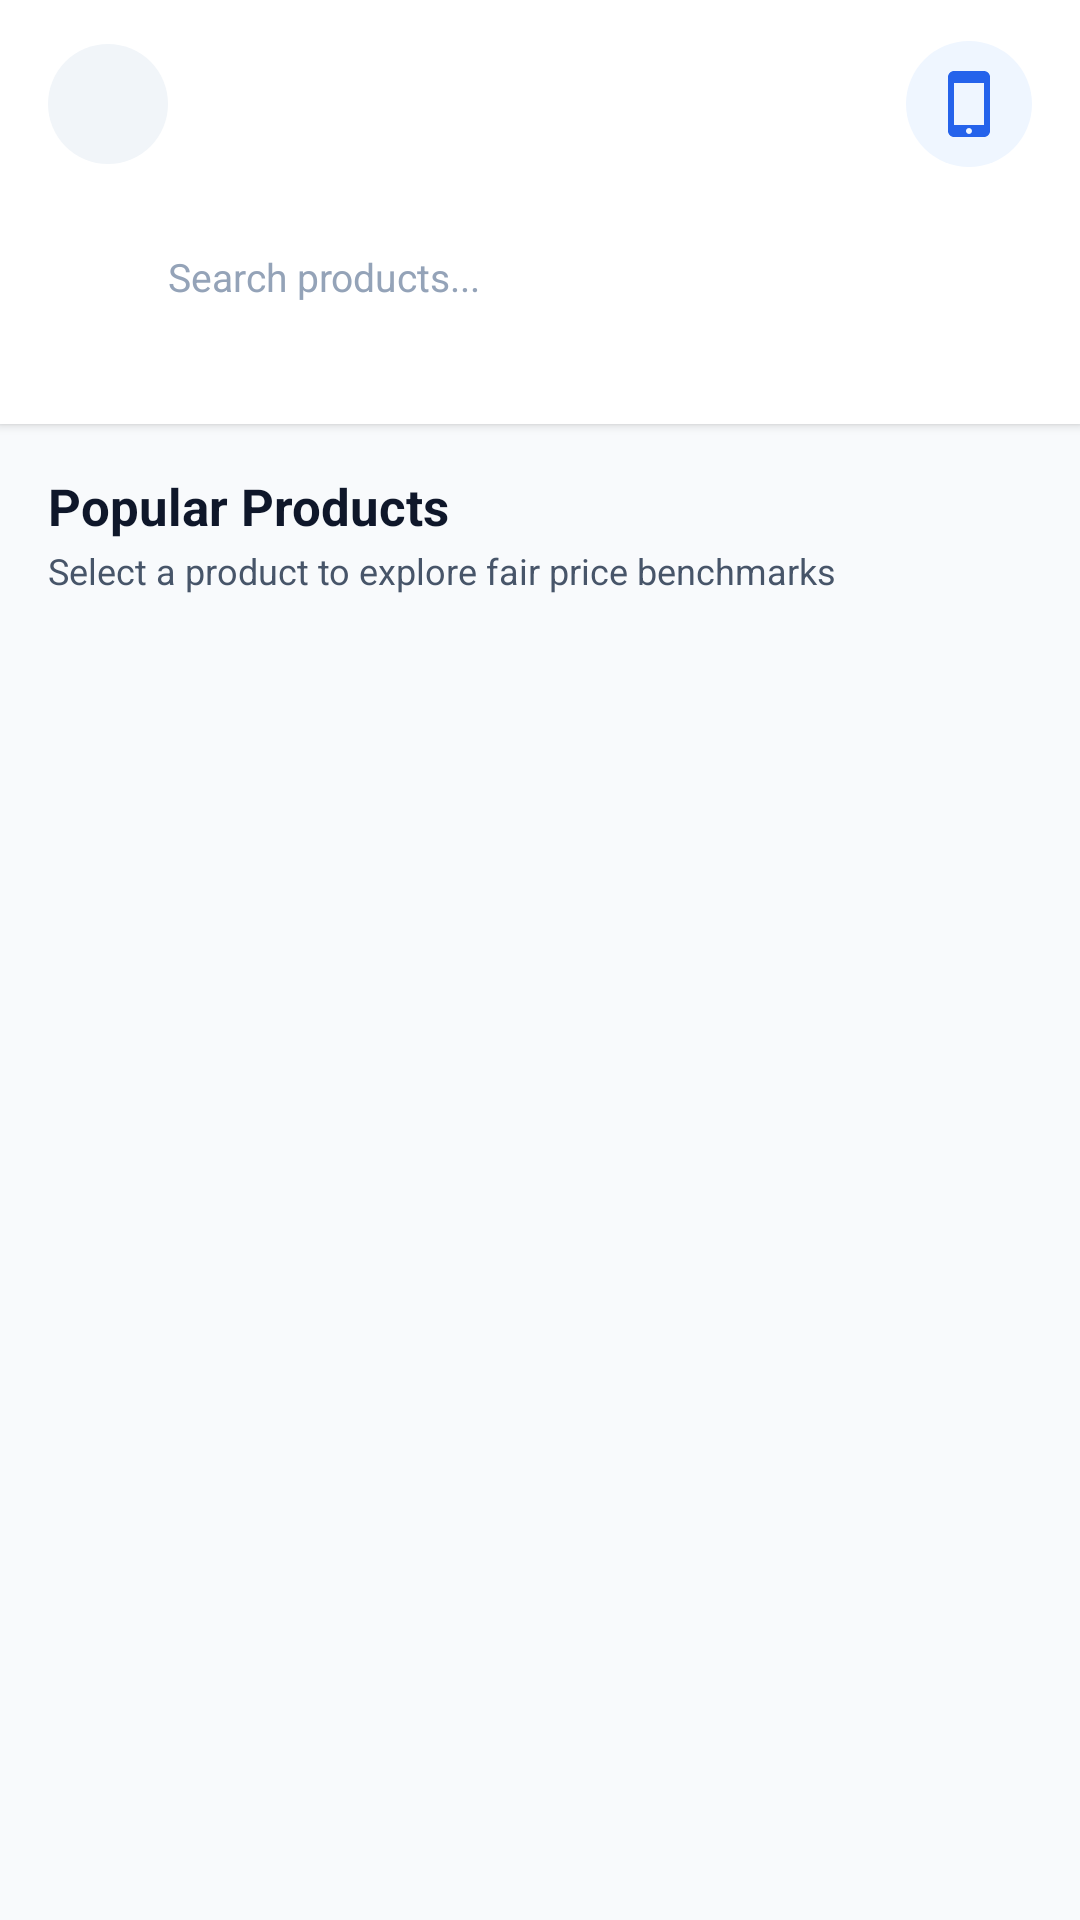

Android layout source for this screen:
<!-- AndroidManifest.xml: application theme Theme.PricePulse -->
<!-- res/layout/activity_category.xml -->
<?xml version="1.0" encoding="utf-8"?>
<androidx.constraintlayout.widget.ConstraintLayout xmlns:android="http://schemas.android.com/apk/res/android"
    xmlns:app="http://schemas.android.com/apk/res-auto"
    xmlns:tools="http://schemas.android.com/tools"
    android:id="@+id/categoryRoot"
    android:layout_width="match_parent"
    android:layout_height="match_parent"
    android:background="@color/background_light"
    tools:context=".CategoryActivity">

    
    <LinearLayout
        android:id="@+id/topBar"
        android:layout_width="0dp"
        android:layout_height="wrap_content"
        android:background="@color/white"
        android:elevation="2dp"
        android:orientation="vertical"
        android:paddingStart="16dp"
        android:paddingTop="12dp"
        android:paddingEnd="16dp"
        android:paddingBottom="12dp"
        app:layout_constraintEnd_toEndOf="parent"
        app:layout_constraintStart_toStartOf="parent"
        app:layout_constraintTop_toTopOf="parent">

        
        <LinearLayout
            android:layout_width="match_parent"
            android:layout_height="wrap_content"
            android:gravity="center_vertical"
            android:orientation="horizontal">

            <FrameLayout
                android:id="@+id/btnBack"
                android:layout_width="40dp"
                android:layout_height="40dp"
                android:background="@drawable/bg_category_icon_circle"
                android:backgroundTint="@color/surface_variant_light"
                android:clickable="true"
                android:focusable="true"
                android:foreground="?attr/selectableItemBackground">

                <ImageView
                    android:id="@+id/ivBtnBack"
                    android:layout_width="20dp"
                    android:layout_height="20dp"
                    android:layout_gravity="center"
                    android:contentDescription="@string/btn_back_description"
                    android:src="@drawable/ic_arrow_back"
                    app:tint="@color/text_primary" />
            </FrameLayout>

            <LinearLayout
                android:layout_width="0dp"
                android:layout_height="wrap_content"
                android:layout_marginStart="12dp"
                android:layout_weight="1"
                android:orientation="vertical">

                <TextView
                    android:id="@+id/txtCategoryTitle"
                    android:layout_width="wrap_content"
                    android:layout_height="wrap_content"
                    android:textColor="@color/text_primary"
                    android:textSize="20sp"
                    android:textStyle="bold"
                    tools:text="Electronics" />

                <TextView
                    android:id="@+id/txtCategoryDescription"
                    android:layout_width="wrap_content"
                    android:layout_height="wrap_content"
                    android:layout_marginTop="2dp"
                    android:textColor="@color/text_secondary"
                    android:textSize="12sp"
                    tools:text="Compare local electronics prices" />
            </LinearLayout>

            
            <ImageView
                android:id="@+id/imgCategoryBadge"
                android:layout_width="42dp"
                android:layout_height="42dp"
                android:background="@drawable/bg_category_icon_circle"
                android:backgroundTint="#EFF6FF"
                android:contentDescription="@string/app_name"
                android:padding="9dp"
                android:src="@drawable/ic_category_electronics" />

        </LinearLayout>

        
        <LinearLayout
            android:layout_width="match_parent"
            android:layout_height="46dp"
            android:layout_marginTop="12dp"
            android:background="@drawable/bg_search_bar"
            android:gravity="center_vertical"
            android:orientation="horizontal"
            android:paddingStart="12dp"
            android:paddingEnd="12dp">

            <ImageView
                android:layout_width="18dp"
                android:layout_height="18dp"
                android:contentDescription="@string/search_category_products_hint"
                android:src="@drawable/ic_search"
                app:tint="@color/text_tertiary" />

            <EditText
                android:id="@+id/etCategorySearch"
                android:layout_width="0dp"
                android:layout_height="match_parent"
                android:layout_marginStart="10dp"
                android:layout_weight="1"
                android:background="@null"
                android:hint="@string/search_category_products_hint"
                android:imeOptions="actionSearch"
                android:inputType="text"
                android:maxLines="1"
                android:textColor="@color/text_primary"
                android:textColorHint="@color/text_tertiary"
                android:textSize="13sp" />

            <ImageView
                android:id="@+id/btnClearSearch"
                android:layout_width="20dp"
                android:layout_height="20dp"
                android:background="?attr/selectableItemBackgroundBorderless"
                android:clickable="true"
                android:contentDescription="Clear Search"
                android:focusable="true"
                android:padding="2dp"
                android:src="@drawable/ic_close"
                android:visibility="gone"
                app:tint="@color/text_tertiary" />
        </LinearLayout>

        
        <HorizontalScrollView
            android:id="@+id/scrollSubcategories"
            android:layout_width="match_parent"
            android:layout_height="wrap_content"
            android:layout_marginTop="10dp"
            android:overScrollMode="never"
            android:scrollbars="none">

            <LinearLayout
                android:id="@+id/layoutSubcategoryChips"
                android:layout_width="wrap_content"
                android:layout_height="wrap_content"
                android:orientation="horizontal"
                android:paddingTop="2dp"
                android:paddingBottom="2dp" />
        </HorizontalScrollView>

    </LinearLayout>

    
    <androidx.core.widget.NestedScrollView
        android:id="@+id/categoryScrollView"
        android:layout_width="0dp"
        android:layout_height="0dp"
        android:fillViewport="true"
        android:overScrollMode="never"
        android:scrollbars="none"
        app:layout_constraintBottom_toBottomOf="parent"
        app:layout_constraintEnd_toEndOf="parent"
        app:layout_constraintStart_toStartOf="parent"
        app:layout_constraintTop_toBottomOf="@id/topBar">

        <LinearLayout
            android:layout_width="match_parent"
            android:layout_height="wrap_content"
            android:orientation="vertical"
            android:paddingStart="16dp"
            android:paddingTop="16dp"
            android:paddingEnd="16dp"
            android:paddingBottom="24dp">

            
            <LinearLayout
                android:layout_width="match_parent"
                android:layout_height="wrap_content"
                android:gravity="center_vertical"
                android:orientation="horizontal">

                <LinearLayout
                    android:layout_width="0dp"
                    android:layout_height="wrap_content"
                    android:layout_weight="1"
                    android:orientation="vertical">

                    <TextView
                        android:id="@+id/txtListingsHeaderTitle"
                        android:layout_width="wrap_content"
                        android:layout_height="wrap_content"
                        android:text="@string/title_popular_products"
                        android:textColor="@color/text_primary"
                        android:textSize="17sp"
                        android:textStyle="bold" />

                    <TextView
                        android:id="@+id/txtListingsCountSub"
                        android:layout_width="wrap_content"
                        android:layout_height="wrap_content"
                        android:layout_marginTop="2dp"
                        android:layout_marginBottom="12dp"
                        android:text="@string/subtitle_popular_products"
                        android:textColor="@color/text_secondary"
                        android:textSize="12sp" />
                </LinearLayout>

                <ProgressBar
                    android:id="@+id/progressCategory"
                    android:layout_width="24dp"
                    android:layout_height="24dp"
                    android:indeterminateTint="@color/primary"
                    android:visibility="gone" />
            </LinearLayout>

            
            <androidx.recyclerview.widget.RecyclerView
                android:id="@+id/rvCategoryProducts"
                android:layout_width="match_parent"
                android:layout_height="wrap_content"
                android:nestedScrollingEnabled="false"
                android:overScrollMode="never" />

            
            <LinearLayout
                android:id="@+id/layoutEmptyState"
                android:layout_width="match_parent"
                android:layout_height="wrap_content"
                android:layout_marginTop="40dp"
                android:gravity="center"
                android:orientation="vertical"
                android:visibility="gone">

                <ImageView
                    android:layout_width="56dp"
                    android:layout_height="56dp"
                    android:src="@drawable/ic_inventory"
                    app:tint="@color/text_tertiary" />

                <TextView
                    android:id="@+id/txtEmptyTitle"
                    android:layout_width="wrap_content"
                    android:layout_height="wrap_content"
                    android:layout_marginTop="12dp"
                    android:text="No listings found"
                    android:textColor="@color/text_primary"
                    android:textSize="15sp"
                    android:textStyle="bold" />

                <TextView
                    android:id="@+id/txtEmptyMessage"
                    android:layout_width="wrap_content"
                    android:layout_height="wrap_content"
                    android:layout_marginStart="24dp"
                    android:layout_marginTop="4dp"
                    android:layout_marginEnd="24dp"
                    android:gravity="center"
                    android:text="No offerings found for this selection. Try selecting another subcategory."
                    android:textColor="@color/text_secondary"
                    android:textSize="13sp" />
            </LinearLayout>

        </LinearLayout>

    </androidx.core.widget.NestedScrollView>

</androidx.constraintlayout.widget.ConstraintLayout>
<!-- resources referenced by this layout -->
<resources>
  <color name="background_light">#F8FAFC</color>
  <color name="primary">#1E40AF</color>
  <color name="surface_variant_light">#F1F5F9</color>
  <color name="text_primary">#0F172A</color>
  <color name="text_secondary">#475569</color>
  <color name="text_tertiary">#94A3B8</color>
  <color name="white">#FFFFFFFF</color>
  <!-- drawable bg_category_icon_circle (drawable) -->
  <?xml version="1.0" encoding="utf-8"?>
  <shape xmlns:android="http://schemas.android.com/apk/res/android"
      android:shape="oval">
      <solid android:color="@color/surface_variant_light" />
  </shape>
  <!-- drawable ic_category_electronics (drawable) -->
  <vector xmlns:android="http://schemas.android.com/apk/res/android"
      android:width="24dp"
      android:height="24dp"
      android:viewportWidth="24"
      android:viewportHeight="24">
    <path
        android:fillColor="#2563EB"
        android:pathData="M17,1.01L7,1c-1.1,0 -2,0.9 -2,2v18c0,1.1 0.9,2 2,2h10c1.1,0 2,-0.9 2,-2V3c0,-1.1 -0.9,-1.99 -2,-1.99zM17,19H7V5h10v14zm-5,3c-0.55,0 -1,-0.45 -1,-1s0.45,-1 1,-1 1,0.45 1,1 -0.45,1 -1,1z"/>
  </vector>
  <!-- drawable ic_close (drawable) -->
  <vector xmlns:android="http://schemas.android.com/apk/res/android"
      android:width="24dp"
      android:height="24dp"
      android:viewportWidth="24"
      android:viewportHeight="24">
    <path
        android:fillColor="#64748B"
        android:pathData="M19,6.41L17.59,5 12,10.59 6.41,5 5,6.41 10.59,12 5,17.59 6.41,19 12,13.41 17.59,19 19,17.59 13.41,12z"/>
  </vector>
  <!-- drawable ic_inventory (drawable) -->
  <vector xmlns:android="http://schemas.android.com/apk/res/android"
      android:width="20dp"
      android:height="20dp"
      android:viewportWidth="24"
      android:viewportHeight="24">
    <path
        android:fillColor="#16A34A"
        android:pathData="M20,2H4c-1.1,0 -2,0.9 -2,2v3.01c0,0.72 0.43,1.34 1,1.69V20c0,1.1 1.1,2 2,2h14c0.9,0 2,-0.9 2,-2V8.7c0.57,-0.35 1,-0.97 1,-1.69V4c0,-1.1 -0.9,-2 -2,-2zm-5,12H9v-2h6v2zm5,-7H4V4h16v3z"/>
  </vector>
  <string name="app_name">PricePulse</string>
  <string name="btn_back_description">Go back</string>
  <string name="search_category_products_hint">Search products...</string>
  <string name="subtitle_popular_products">Select a product to explore fair price benchmarks</string>
  <string name="title_popular_products">Popular Products</string>
  <style name="Theme.PricePulse" parent="Base.Theme.PricePulse" />
  <color name="primary_variant">#1E3A8A</color>
  <color name="on_primary">#FFFFFF</color>
  <color name="primary_container">#EFF6FF</color>
  <color name="on_primary_container">#1E3A8A</color>
  <color name="secondary">#0D9488</color>
  <color name="secondary_variant">#0F766E</color>
  <color name="on_secondary">#FFFFFF</color>
  <color name="secondary_container">#F0FDFA</color>
  <color name="on_secondary_container">#134E4A</color>
  <color name="price_overpriced">#DC2626</color>
  <color name="surface_light">#FFFFFF</color>
</resources>
